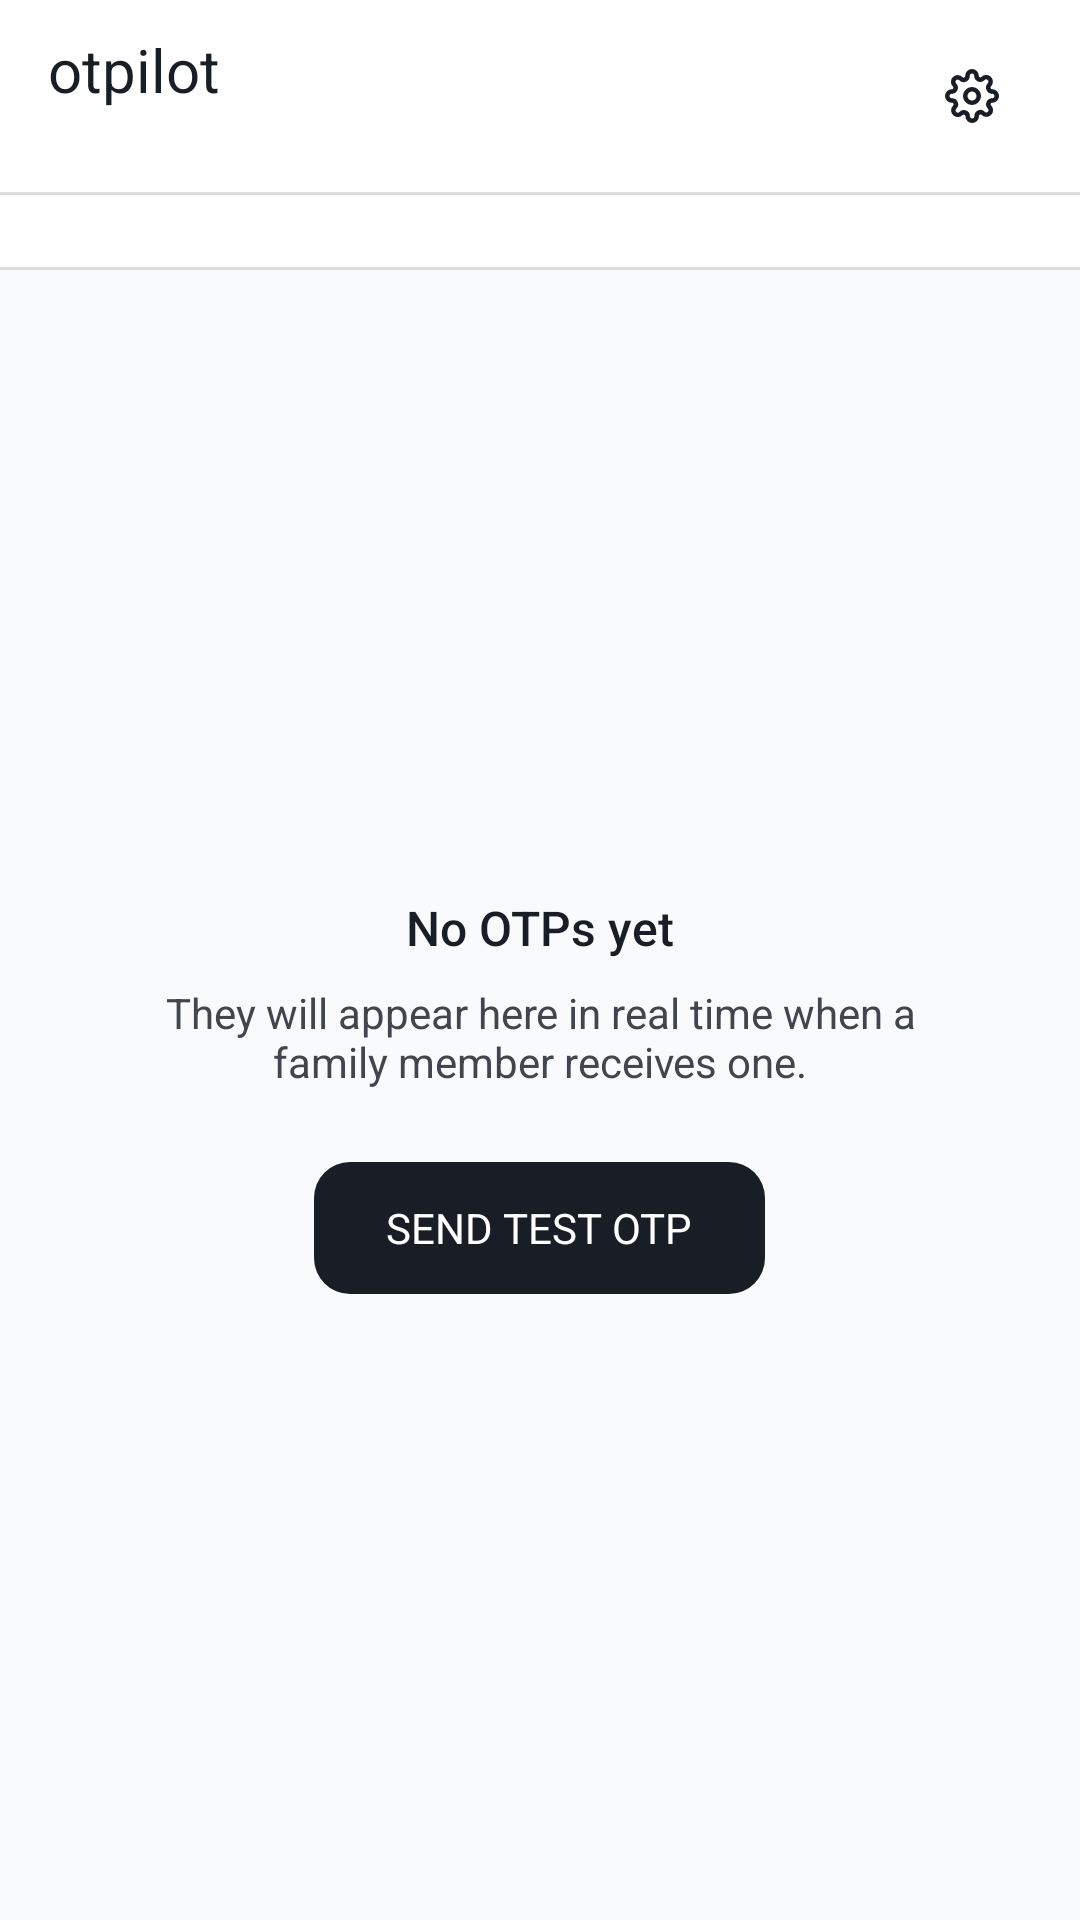

Layout XML and referenced resources for this Android screen:
<!-- AndroidManifest.xml: application theme Theme.Otpilot -->
<!-- res/layout/activity_dashboard.xml -->
<?xml version="1.0" encoding="utf-8"?>
<LinearLayout xmlns:android="http://schemas.android.com/apk/res/android"
    android:layout_width="match_parent"
    android:layout_height="match_parent"
    android:orientation="vertical"
    android:background="@color/surface_soft">

    
    <LinearLayout
        android:layout_width="match_parent"
        android:layout_height="@dimen/topbar_height"
        android:orientation="horizontal"
        android:gravity="center_vertical"
        android:paddingHorizontal="@dimen/space_md"
        android:background="@color/canvas"
        android:elevation="0dp">

        
        <LinearLayout
            android:layout_width="0dp"
            android:layout_height="wrap_content"
            android:layout_weight="1"
            android:orientation="vertical">

            <TextView
                android:layout_width="wrap_content"
                android:layout_height="wrap_content"
                android:text="@string/app_name"
                android:textSize="@dimen/text_title"
                android:textColor="@color/ink"
                android:fontFamily="sans-serif" />

            <TextView
                android:id="@+id/familyLabel"
                android:layout_width="wrap_content"
                android:layout_height="wrap_content"
                android:textSize="@dimen/text_small"
                android:textColor="@color/muted" />
        </LinearLayout>

        
        <View
            android:id="@+id/connDot"
            android:layout_width="@dimen/conn_dot_size"
            android:layout_height="@dimen/conn_dot_size"
            android:background="@drawable/dot_disconnected"
            android:layout_marginEnd="@dimen/space_sm" />

        
        <ImageButton
            android:id="@+id/settingsBtn"
            android:layout_width="@dimen/icon_btn_size"
            android:layout_height="@dimen/icon_btn_size"
            android:src="@drawable/ic_settings"
            android:background="?attr/selectableItemBackgroundBorderless"
            android:contentDescription="@string/settings"
            android:scaleType="center" />
    </LinearLayout>

    
    <View
        android:layout_width="match_parent"
        android:layout_height="1dp"
        android:background="@color/hairline" />

    
    <androidx.recyclerview.widget.RecyclerView
        android:id="@+id/tabsBar"
        android:layout_width="match_parent"
        android:layout_height="wrap_content"
        android:paddingHorizontal="@dimen/space_md"
        android:paddingVertical="@dimen/space_sm"
        android:background="@color/canvas"
        android:clipToPadding="false" />

    
    <View
        android:layout_width="match_parent"
        android:layout_height="1dp"
        android:background="@color/hairline" />

    
    <FrameLayout
        android:layout_width="match_parent"
        android:layout_height="0dp"
        android:layout_weight="1">

        <androidx.recyclerview.widget.RecyclerView
            android:id="@+id/otpFeed"
            android:layout_width="match_parent"
            android:layout_height="match_parent"
            android:padding="@dimen/space_md"
            android:clipToPadding="false" />

        
        <LinearLayout
            android:id="@+id/emptyState"
            android:layout_width="match_parent"
            android:layout_height="match_parent"
            android:orientation="vertical"
            android:gravity="center"
            android:padding="@dimen/space_xxl">

            <TextView
                android:layout_width="wrap_content"
                android:layout_height="wrap_content"
                android:text="@string/no_otps_title"
                android:textSize="@dimen/text_button"
                android:textColor="@color/ink"
                android:fontFamily="sans-serif-medium"
                android:layout_marginBottom="@dimen/space_xs" />

            <TextView
                android:layout_width="wrap_content"
                android:layout_height="wrap_content"
                android:text="@string/no_otps_body"
                android:textSize="@dimen/text_body"
                android:textColor="@color/muted"
                android:gravity="center" />

            <androidx.appcompat.widget.AppCompatButton
                android:id="@+id/testOtpBtn"
                android:layout_width="wrap_content"
                android:layout_height="44dp"
                android:layout_marginTop="@dimen/space_lg"
                android:paddingHorizontal="@dimen/space_lg"
                android:text="@string/send_test_otp"
                android:textColor="@android:color/white"
                android:textSize="@dimen/text_body"
                android:background="@drawable/bg_btn_primary"
                android:stateListAnimator="@null" />
        </LinearLayout>
    </FrameLayout>
</LinearLayout>
<!-- resources referenced by this layout -->
<resources>
  <color name="canvas">#FFFFFFFF</color>
  <color name="hairline">#FFdddddd</color>
  <color name="ink">#FF181d26</color>
  <color name="muted">#FF41454d</color>
  <color name="surface_soft">#FFF8FAFC</color>
  <dimen name="conn_dot_size">10dp</dimen>
  <dimen name="icon_btn_size">40dp</dimen>
  <dimen name="space_lg">24dp</dimen>
  <dimen name="space_md">16dp</dimen>
  <dimen name="space_sm">12dp</dimen>
  <dimen name="space_xs">8dp</dimen>
  <dimen name="space_xxl">48dp</dimen>
  <dimen name="text_body">14sp</dimen>
  <dimen name="text_button">16sp</dimen>
  <dimen name="text_small">13sp</dimen>
  <dimen name="text_title">20sp</dimen>
  <dimen name="topbar_height">64dp</dimen>
  <!-- drawable bg_btn_primary (drawable) -->
  <?xml version="1.0" encoding="utf-8"?>
  <ripple xmlns:android="http://schemas.android.com/apk/res/android"
      android:color="@color/primary_active">
      <item>
          <shape android:shape="rectangle">
              <solid android:color="@color/primary" />
              <corners android:radius="@dimen/radius_lg" />
          </shape>
      </item>
  </ripple>
  <!-- drawable ic_settings (drawable) -->
  <?xml version="1.0" encoding="utf-8"?>
  <vector xmlns:android="http://schemas.android.com/apk/res/android"
      android:width="18dp"
      android:height="18dp"
      android:viewportWidth="24"
      android:viewportHeight="24">
      <path
          android:pathData="M12,15a3,3 0,1 0,0 -6a3,3 0,0 0,0 6z"
          android:strokeWidth="2"
          android:strokeColor="@color/ink"
          android:fillColor="@android:color/transparent"
          android:strokeLineCap="round"
          android:strokeLineJoin="round" />
      <path
          android:pathData="M19.4,15a1.65,1.65 0,0 0,0.33 1.82l0.06,0.06a2,2 0,0 1,-2.83 2.83l-0.06,-0.06a1.65,1.65 0,0 0,-1.82 -0.33a1.65,1.65 0,0 0,-1 1.51V21a2,2 0,0 1,-4 0v-0.09A1.65,1.65 0,0 0,9 19.4a1.65,1.65 0,0 0,-1.82 0.33l-0.06,0.06a2,2 0,0 1,-2.83 -2.83l0.06,-0.06A1.65,1.65 0,0 0,4.68 15a1.65,1.65 0,0 0,-1.51 -1H3a2,2 0,0 1,0 -4h0.09A1.65,1.65 0,0 0,4.6 9a1.65,1.65 0,0 0,-0.33 -1.82l-0.06,-0.06a2,2 0,0 1,2.83 -2.83l0.06,0.06A1.65,1.65 0,0 0,9 4.68a1.65,1.65 0,0 0,1 -1.51V3a2,2 0,0 1,4 0v0.09a1.65,1.65 0,0 0,1 1.51a1.65,1.65 0,0 0,1.82 -0.33l0.06,-0.06a2,2 0,0 1,2.83 2.83l-0.06,0.06A1.65,1.65 0,0 0,19.4 9a1.65,1.65 0,0 0,1.51 1H21a2,2 0,0 1,0 4h-0.09a1.65,1.65 0,0 0,-1.51 1z"
          android:strokeWidth="2"
          android:strokeColor="@color/ink"
          android:fillColor="@android:color/transparent"
          android:strokeLineCap="round"
          android:strokeLineJoin="round" />
  </vector>
  <string name="app_name">otpilot</string>
  <string name="no_otps_body">They will appear here in real time when a family member receives one.</string>
  <string name="no_otps_title">No OTPs yet</string>
  <string name="send_test_otp">Send test OTP</string>
  <string name="settings">Settings</string>
  <style name="Theme.Otpilot" parent="Theme.Material3.Light.NoActionBar">
          <item name="colorPrimary">@color/primary</item>
          <item name="colorOnPrimary">@color/on_primary</item>
          <item name="colorSurface">@color/canvas</item>
          <item name="colorOnSurface">@color/ink</item>
          <item name="android:colorBackground">@color/canvas</item>
          <item name="android:statusBarColor">@color/status_bar</item>
          <item name="android:navigationBarColor">@color/canvas</item>
          <item name="android:windowLightNavigationBar">true</item>
          <item name="android:fontFamily">sans-serif</item>
      </style>
  <color name="primary_active">#FF0d1218</color>
  <color name="primary">#FF181d26</color>
  <dimen name="radius_lg">12dp</dimen>
  <color name="on_primary">#FFFFFFFF</color>
  <color name="status_bar">#FF181d26</color>
</resources>
